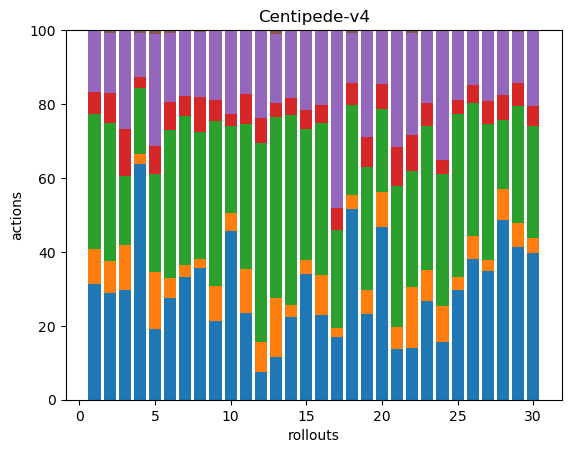

Source data for this figure (header and first rows):
58, 18, 68, 11, 31, 0, 0, 0, 0, 0, 0, 0, 0, 0, 0, 0, 0, 0
98, 30, 127, 27, 55, 3, 0, 0, 0, 0, 0, 0, 0, 0, 0, 0, 0, 0
86, 36, 54, 37, 77, 1, 0, 0, 0, 0, 0, 0, 0, 0, 0, 0, 0, 0
162, 7, 45, 8, 30, 2, 0, 0, 0, 0, 0, 0, 0, 0, 0, 0, 0, 0
55, 44, 76, 21, 87, 3, 0, 0, 0, 0, 0, 0, 0, 0, 0, 0, 0, 0
61, 12, 89, 17, 41, 2, 0, 0, 0, 0, 0, 0, 0, 0, 0, 0, 0, 0
96, 10, 117, 15, 52, 0, 0, 0, 0, 0, 0, 0, 0, 0, 0, 0, 0, 0
89, 6, 86, 24, 44, 1, 0, 0, 0, 0, 0, 0, 0, 0, 0, 0, 0, 0
71, 32, 150, 19, 62, 1, 0, 0, 0, 0, 0, 0, 0, 0, 0, 0, 0, 0
123, 13, 63, 9, 61, 0, 0, 0, 0, 0, 0, 0, 0, 0, 0, 0, 0, 0
66, 34, 110, 23, 49, 0, 0, 0, 0, 0, 0, 0, 0, 0, 0, 0, 0, 0
10, 11, 72, 9, 32, 0, 0, 0, 0, 0, 0, 0, 0, 0, 0, 0, 0, 0
47, 64, 196, 16, 75, 4, 0, 0, 0, 0, 0, 0, 0, 0, 0, 0, 0, 0
49, 7, 112, 10, 40, 0, 0, 0, 0, 0, 0, 0, 0, 0, 0, 0, 0, 0
71, 8, 74, 11, 45, 0, 0, 0, 0, 0, 0, 0, 0, 0, 0, 0, 0, 0
34, 16, 61, 7, 30, 0, 0, 0, 0, 0, 0, 0, 0, 0, 0, 0, 0, 0
34, 5, 53, 12, 96, 0, 0, 0, 0, 0, 0, 0, 0, 0, 0, 0, 0, 0
160, 12, 75, 19, 42, 2, 0, 0, 0, 0, 0, 0, 0, 0, 0, 0, 0, 0
72, 20, 103, 25, 89, 1, 0, 0, 0, 0, 0, 0, 0, 0, 0, 0, 0, 0
118, 24, 57, 17, 37, 0, 0, 0, 0, 0, 0, 0, 0, 0, 0, 0, 0, 0
23, 10, 64, 18, 53, 0, 0, 0, 0, 0, 0, 0, 0, 0, 0, 0, 0, 0
39, 46, 87, 27, 77, 2, 0, 0, 0, 0, 0, 0, 0, 0, 0, 0, 0, 0
97, 30, 141, 23, 71, 0, 0, 0, 0, 0, 0, 0, 0, 0, 0, 0, 0, 0
48, 30, 111, 11, 109, 0, 0, 0, 0, 0, 0, 0, 0, 0, 0, 0, 0, 0
73, 9, 109, 9, 47, 0, 0, 0, 0, 0, 0, 0, 0, 0, 0, 0, 0, 0
56, 9, 53, 7, 22, 0, 0, 0, 0, 0, 0, 0, 0, 0, 0, 0, 0, 0
87, 7, 92, 15, 48, 0, 0, 0, 0, 0, 0, 0, 0, 0, 0, 0, 0, 0
92, 16, 35, 13, 33, 0, 0, 0, 0, 0, 0, 0, 0, 0, 0, 0, 0, 0
106, 17, 81, 16, 36, 1, 0, 0, 0, 0, 0, 0, 0, 0, 0, 0, 0, 0
81, 8, 62, 11, 42, 0, 0, 0, 0, 0, 0, 0, 0, 0, 0, 0, 0, 0
